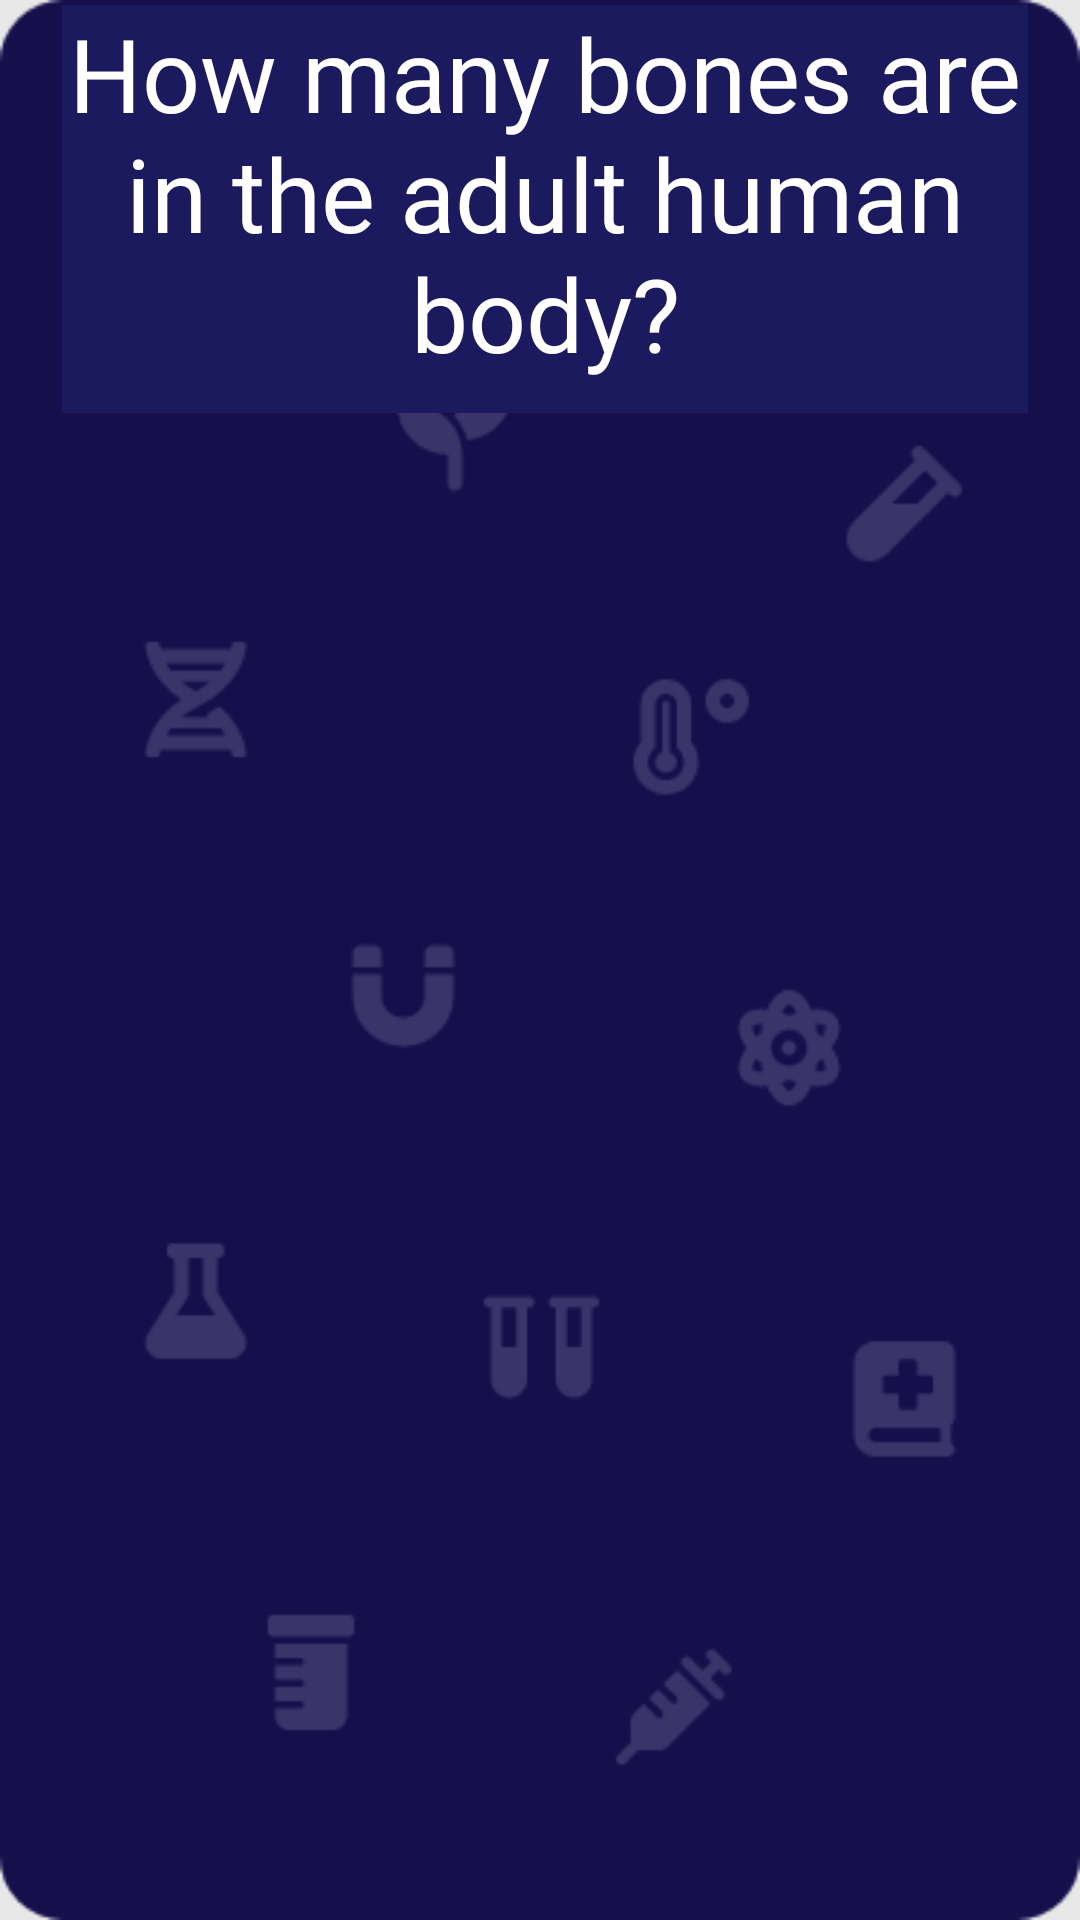

This screen was rendered from an Android layout file. Write that file and the resources it references.
<!-- AndroidManifest.xml: application theme Theme.IronDeersQueryTheory -->
<!-- res/layout/science_question6.xml -->
<?xml version="1.0" encoding="utf-8"?>
<androidx.constraintlayout.widget.ConstraintLayout xmlns:android="http://schemas.android.com/apk/res/android"
    xmlns:app="http://schemas.android.com/apk/res-auto"
    xmlns:tools="http://schemas.android.com/tools"
    android:layout_width="match_parent"
    android:layout_height="match_parent"
    android:background="@drawable/sciencescreen1_15a27"
    tools:context=".scienceQuestion6">

    <TextView
        android:id="@+id/textView3"
        android:layout_width="322dp"
        android:layout_height="136dp"
        android:layout_marginStart="46dp"
        android:layout_marginTop="47dp"
        android:layout_marginEnd="43dp"
        android:layout_marginBottom="548dp"
        android:background="@color/back"
        android:fontFamily="@font/nunito_bold"
        android:text="How many bones are in the adult human body?"
        android:textAlignment="center"
        android:textColor="@color/white"
        android:textSize="34sp"
        app:layout_constraintBottom_toBottomOf="parent"
        app:layout_constraintEnd_toEndOf="parent"
        app:layout_constraintStart_toStartOf="parent"
        app:layout_constraintTop_toTopOf="parent" />
    

    <Button
        android:id="@+id/sq6_1"
        android:layout_width="268dp"
        android:layout_height="60dp"
        android:layout_marginStart="72dp"
        android:layout_marginTop="215dp"
        android:layout_marginEnd="71dp"
        android:layout_marginBottom="456dp"
        android:background="@color/back"
        android:fontFamily="@font/nunito_bold"
        android:text="300"
        android:textAlignment="center"
        android:textSize="24sp"
        app:layout_constraintBottom_toBottomOf="parent"
        app:layout_constraintEnd_toEndOf="parent"
        app:layout_constraintStart_toStartOf="parent"
        app:layout_constraintTop_toTopOf="parent" />

    <Button
        android:id="@+id/sq6_2"
        android:layout_width="268dp"
        android:layout_height="60dp"
        android:layout_marginStart="72dp"
        android:layout_marginTop="330dp"
        android:layout_marginEnd="71dp"
        android:layout_marginBottom="341dp"
        android:background="@color/back"
        android:fontFamily="@font/nunito_bold"
        android:text="260"
        android:textSize="24sp"
        app:layout_constraintBottom_toBottomOf="parent"
        app:layout_constraintEnd_toEndOf="parent"
        app:layout_constraintStart_toStartOf="parent"
        app:layout_constraintTop_toTopOf="parent" />

    <Button
        android:id="@+id/sq6_3"
        android:layout_width="268dp"
        android:layout_height="60dp"
        android:layout_marginStart="72dp"
        android:layout_marginTop="445dp"
        android:layout_marginEnd="71dp"
        android:layout_marginBottom="226dp"
        android:background="@color/back"
        android:fontFamily="@font/nunito_bold"
        android:text="106"
        android:textSize="24sp"
        app:layout_constraintBottom_toBottomOf="parent"
        app:layout_constraintEnd_toEndOf="parent"
        app:layout_constraintStart_toStartOf="parent"
        app:layout_constraintTop_toTopOf="parent" />

    <Button
        android:id="@+id/sq6_4"
        android:layout_width="268dp"
        android:layout_height="60dp"
        android:layout_marginStart="72dp"
        android:layout_marginTop="560dp"
        android:layout_marginEnd="71dp"
        android:layout_marginBottom="111dp"
        android:background="@color/black"
        android:fontFamily="@font/nunito_bold"
        android:text="206"
        android:textSize="24sp"
        app:layout_constraintBottom_toBottomOf="parent"
        app:layout_constraintEnd_toEndOf="parent"
        app:layout_constraintStart_toStartOf="parent"
        app:layout_constraintTop_toTopOf="parent" />
</androidx.constraintlayout.widget.ConstraintLayout>
<!-- resources referenced by this layout -->
<resources>
  <color name="back"> #1c1a5e</color>
  <color name="black">#FF000000</color>
  <color name="white">#FFFFFFFF</color>
  <!-- drawable sciencescreen1_15a27: png bitmap (drawable, 12999 bytes) -->
  <style name="Theme.IronDeersQueryTheory" parent="Base.Theme.IronDeersQueryTheory" />
  <style name="Base.Theme.IronDeersQueryTheory" parent="Theme.Material3.DayNight.NoActionBar">
          
          
      </style>
</resources>
